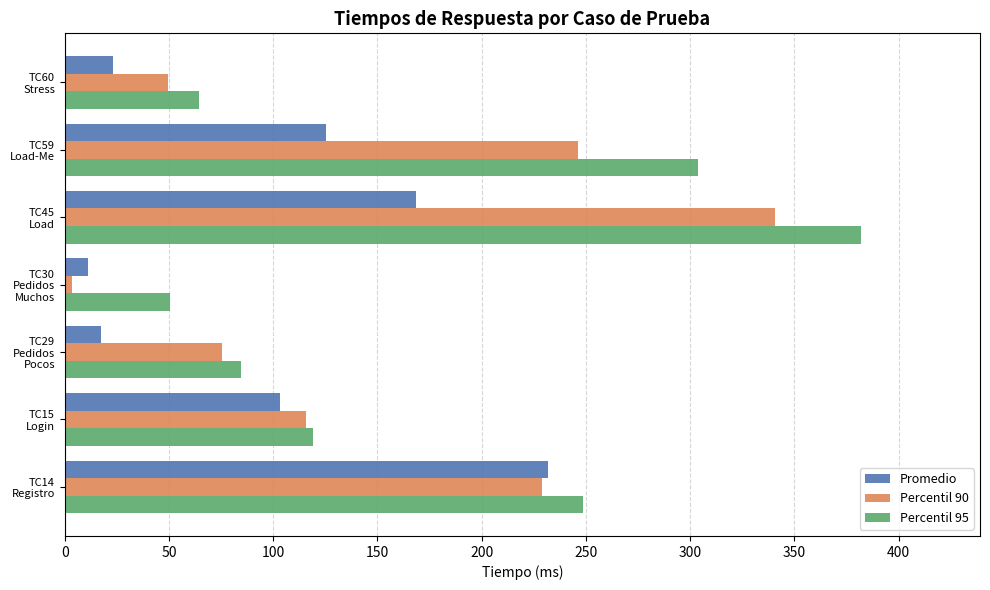

Generate this figure with matplotlib: (Note: this script raises an exception after producing the figure.)
import matplotlib
matplotlib.use('Agg')
import matplotlib.pyplot as plt
import matplotlib.ticker as ticker
import numpy as np

tests_short = ["TC14\nRegistro", "TC15\nLogin", "TC29\nPedidos\nPocos",
               "TC30\nPedidos\nMuchos", "TC45\nLoad", "TC59\nLoad-Me", "TC60\nStress"]

avg_ms     = [231.95, 103.48, 17.59, 10.94, 168.67, 125.53, 22.96]
p90_ms     = [229.09, 115.64, 75.55,  3.44, 340.72, 246.35, 49.68]
p95_ms     = [248.82, 119.11, 84.47, 50.69, 381.78, 303.90, 64.40]
throughput = [24.19, 27.05, 55.74, 88.60, 74.63, 79.20, 3784.68]
checks_total = [750, 840, 20, 20, 4496, 4836, 454525]

x = np.arange(len(tests_short))
w = 0.26
BASE = '/home/jony/springboot-react-jwt-token/charts/'

# ── 1. Response times → Horizontal grouped bar ───────────────────────────────
fig, ax = plt.subplots(figsize=(10, 6))
y = np.arange(len(tests_short))
ax.barh(y + w, avg_ms, w, label='Promedio',     color='#4C72B0', alpha=0.88)
ax.barh(y,     p90_ms, w, label='Percentil 90', color='#DD8452', alpha=0.88)
ax.barh(y - w, p95_ms, w, label='Percentil 95', color='#55A868', alpha=0.88)
ax.set_title("Tiempos de Respuesta por Caso de Prueba", fontsize=13, fontweight='bold')
ax.set_xlabel("Tiempo (ms)")
ax.set_yticks(y)
ax.set_yticklabels(tests_short, fontsize=8)
ax.set_xlim(0, max(p95_ms) * 1.15)
ax.legend(fontsize=9, loc='lower right')
ax.xaxis.grid(True, linestyle='--', alpha=0.5)
ax.set_axisbelow(True)
plt.tight_layout()
plt.savefig(BASE + 'chart_response_times.png', dpi=150, bbox_inches='tight')
plt.close()
print("Saved: chart_response_times.png")

# ── 2. Throughput → Line + area (log scale) ───────────────────────────────────
fig, ax = plt.subplots(figsize=(10, 6))
xi = np.arange(len(tests_short))
ax.plot(xi, throughput, color='#C44E52', linewidth=2.5, marker='o',
        markersize=8, markerfacecolor='white', markeredgewidth=2, zorder=3)
ax.fill_between(xi, throughput, alpha=0.18, color='#C44E52')
ax.set_title("Throughput — Peticiones por Segundo", fontsize=13, fontweight='bold')
ax.set_ylabel("req/s (escala logarítmica)")
ax.set_xticks(xi)
ax.set_xticklabels(tests_short, fontsize=8)
ax.set_yscale('log')
ax.yaxis.grid(True, linestyle='--', alpha=0.5, which='both')
ax.set_axisbelow(True)
plt.tight_layout()
plt.savefig(BASE + 'chart_throughput.png', dpi=150, bbox_inches='tight')
plt.close()
print("Saved: chart_throughput.png")

# ── 3. Total checks → Lollipop chart ─────────────────────────────────────────
fig, ax = plt.subplots(figsize=(10, 6))
colors = ['#8172B2'] * len(tests_short)
for i, (val, lbl) in enumerate(zip(checks_total, tests_short)):
    ax.plot([0, val], [i, i], color='#AAAAAA', linewidth=1.5, zorder=1)
    ax.scatter(val, i, color=colors[i], s=120, zorder=2)
ax.set_title("Total de Verificaciones Ejecutadas por Caso de Prueba", fontsize=13, fontweight='bold')
ax.set_xlabel("Cantidad de checks")
ax.set_yticks(range(len(tests_short)))
ax.set_yticklabels(tests_short, fontsize=8)
ax.set_xscale('log')
ax.xaxis.grid(True, linestyle='--', alpha=0.5, which='both')
ax.set_axisbelow(True)
plt.tight_layout()
plt.savefig(BASE + 'chart_checks.png', dpi=150, bbox_inches='tight')
plt.close()
print("Saved: chart_checks.png")
